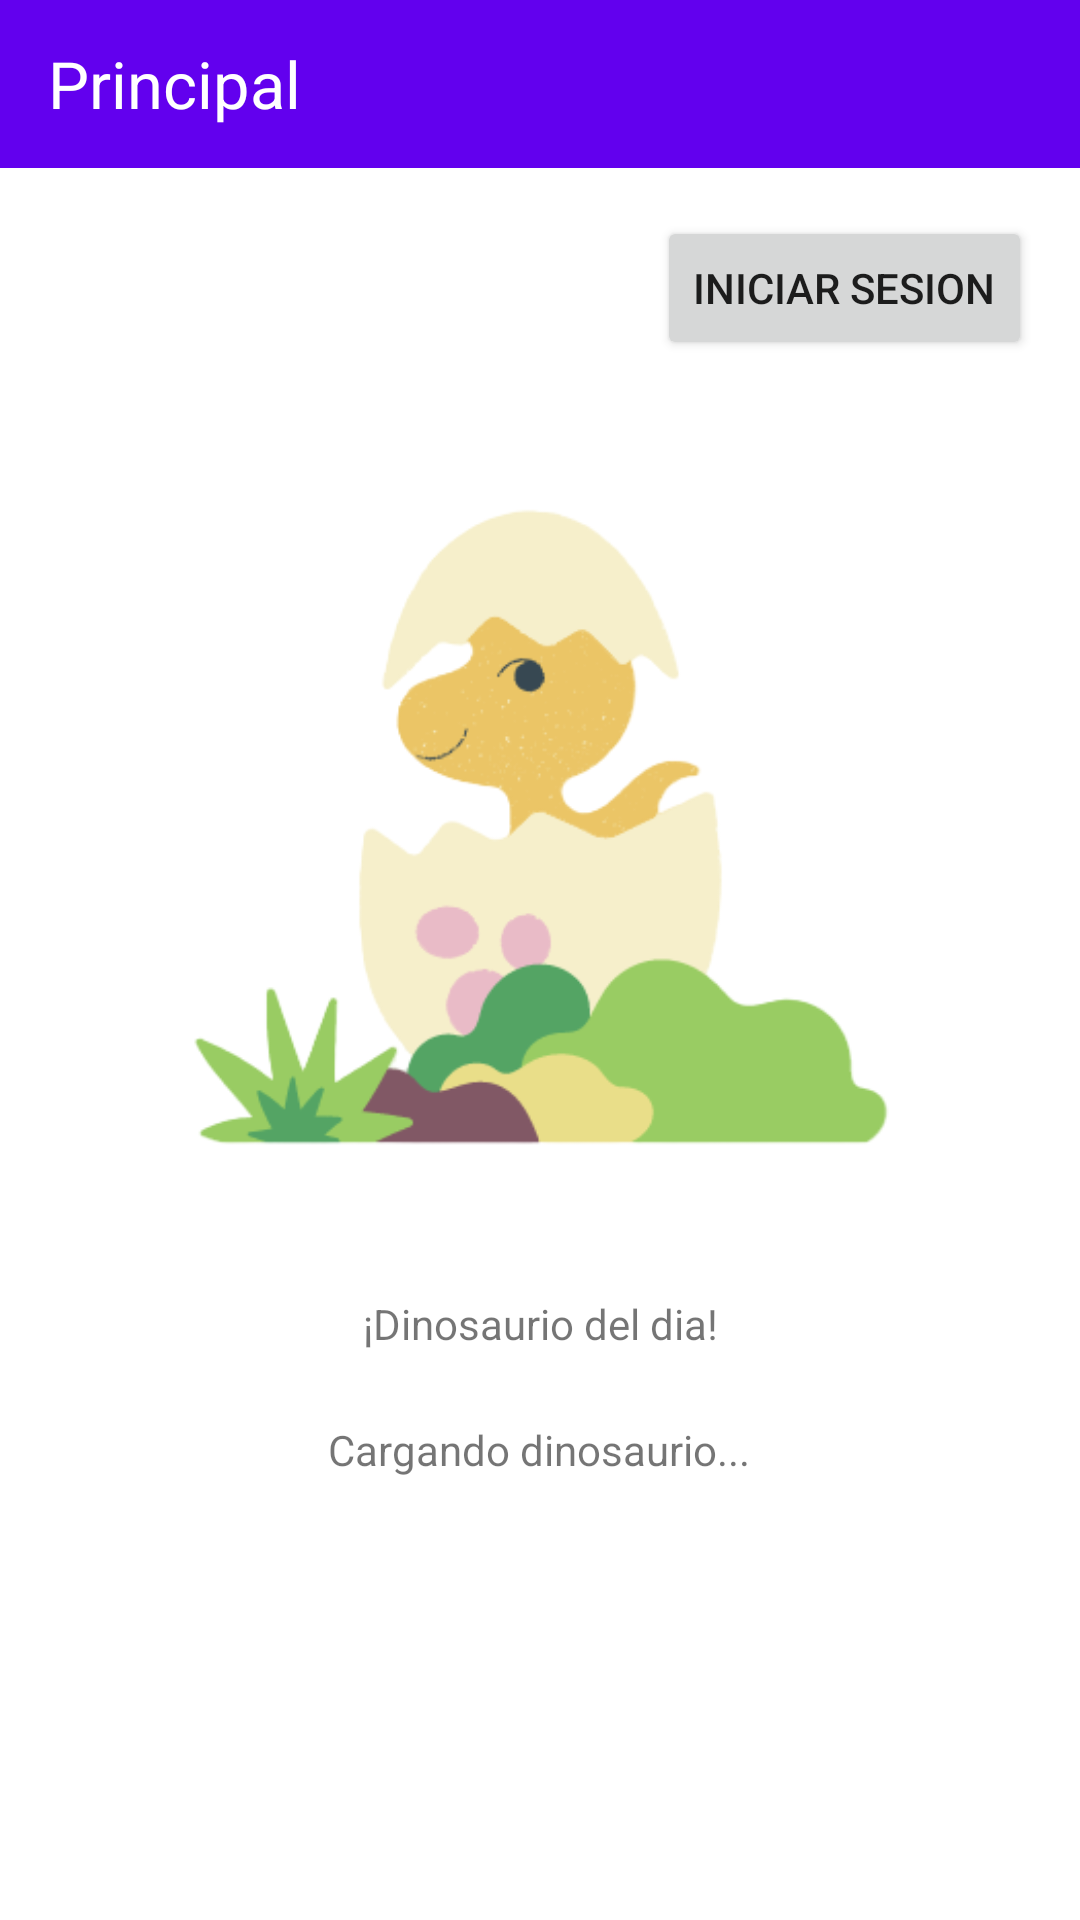

Write the Android layout XML for this screen, with the resource values it uses.
<!-- AndroidManifest.xml: application theme Theme.DinoPedia -->
<!-- res/layout/fragment_main.xml -->
<?xml version="1.0" encoding="utf-8"?>
<androidx.constraintlayout.widget.ConstraintLayout xmlns:android="http://schemas.android.com/apk/res/android"
    xmlns:app="http://schemas.android.com/apk/res-auto"
    xmlns:tools="http://schemas.android.com/tools"
    android:layout_width="match_parent"
    android:layout_height="match_parent">

    <com.google.android.material.appbar.AppBarLayout
        android:layout_width="match_parent"
        android:layout_height="wrap_content"
        tools:ignore="MissingConstraints">

        <androidx.appcompat.widget.Toolbar
            android:layout_width="match_parent"
            android:layout_height="?attr/actionBarSize">

            <TextView
                android:id="@+id/textViewTB"
                android:layout_width="wrap_content"
                android:layout_height="wrap_content"
                android:text="Principal"
                android:textColor="@color/white"
                android:textSize="65px" />

        </androidx.appcompat.widget.Toolbar>
    </com.google.android.material.appbar.AppBarLayout>

    <TextView
        android:id="@+id/textView"
        android:layout_width="wrap_content"
        android:layout_height="wrap_content"
        android:text="¡Dinosaurio del dia!"
        app:layout_constraintBottom_toBottomOf="parent"
        app:layout_constraintEnd_toEndOf="parent"
        app:layout_constraintStart_toStartOf="parent"
        app:layout_constraintTop_toTopOf="parent"
        app:layout_constraintVertical_bias="0.695" />

    <TextView
        android:id="@+id/nombreDino"
        android:layout_width="wrap_content"
        android:layout_height="wrap_content"
        android:text="Cargando dinosaurio..."
        app:layout_constraintBottom_toBottomOf="parent"
        app:layout_constraintEnd_toEndOf="parent"
        app:layout_constraintHorizontal_bias="0.498"
        app:layout_constraintStart_toStartOf="parent"
        app:layout_constraintTop_toBottomOf="@+id/textView"
        app:layout_constraintVertical_bias="0.136" />

    <Button
        android:id="@+id/bIniciarSesion"
        android:layout_width="wrap_content"
        android:layout_height="wrap_content"
        android:layout_marginTop="72dp"
        android:layout_marginEnd="16dp"
        android:text="Iniciar Sesion"
        app:layout_constraintEnd_toEndOf="parent"
        app:layout_constraintTop_toTopOf="parent" />

    <ImageView
        android:id="@+id/imageView"
        android:layout_width="343dp"
        android:layout_height="408dp"
        app:layout_constraintBottom_toBottomOf="parent"
        app:layout_constraintEnd_toEndOf="parent"
        app:layout_constraintStart_toStartOf="parent"
        app:layout_constraintTop_toTopOf="parent"
        app:layout_constraintVertical_bias="0.306"
        app:srcCompat="@drawable/__photoroom__1_" />

    <Button
        android:id="@+id/bCuenta"
        android:layout_width="wrap_content"
        android:layout_height="wrap_content"
        android:text="Cuenta"
        android:visibility="invisible"
        app:layout_constraintBottom_toBottomOf="parent"
        app:layout_constraintEnd_toEndOf="parent"
        app:layout_constraintHorizontal_bias="0.918"
        app:layout_constraintStart_toStartOf="parent"
        app:layout_constraintTop_toTopOf="parent"
        app:layout_constraintVertical_bias="0.108" />

</androidx.constraintlayout.widget.ConstraintLayout>
<!-- resources referenced by this layout -->
<resources>
  <!-- drawable __photoroom__1_: png bitmap (drawable, 32842 bytes) -->
  <style name="Theme.DinoPedia" parent="Theme.MaterialComponents.DayNight.NoActionBar">
          
          <item name="colorPrimary">@color/purple_500</item>
          <item name="colorPrimaryVariant">@color/purple_700</item>
          <item name="colorOnPrimary">@color/white</item>
          
          <item name="colorSecondary">@color/teal_200</item>
          <item name="colorSecondaryVariant">@color/teal_700</item>
          <item name="colorOnSecondary">@color/black</item>
          
          <item name="android:statusBarColor">?attr/colorPrimaryVariant</item>
          
      </style>
  <!-- not gathered from this repository: default colours our renderer supplied (Android Studio template values) -->
  <color name="purple_500">#FF6200EE</color>
  <color name="purple_700">#FF3700B3</color>
  <color name="teal_200">#FF03DAC5</color>
  <color name="teal_700">#FF018786</color>
  <color name="black">#FF000000</color>
  <color name="white">#FFFFFFFF</color>
</resources>
